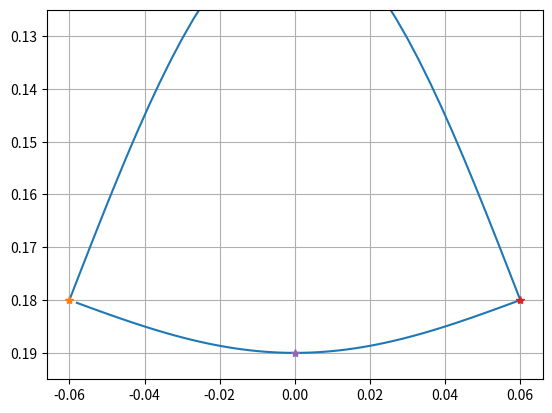

Here is the Python script that generated this plot:

import numpy as np 
import matplotlib.pyplot as plt

DownAMP = 0.01
UpperAMP = 0.07
StanceHeight = 0.18
StepLength = 0.12

CurrentPercent = np.array([a/100+0.01 for a in range(100)])
StancePercent = 0.6
SwingPercent = 1 - StancePercent

x = np.zeros(len(CurrentPercent), dtype=float)
y = np.zeros(len(CurrentPercent), dtype=float)

for i in range(len(CurrentPercent)):
     if (CurrentPercent[i] <= StancePercent):
          x[i] = -(StepLength / 2) + (CurrentPercent[i] / StancePercent) * StepLength
          y[i] =  DownAMP * np.sin(np.pi * CurrentPercent[i] / StancePercent) + StanceHeight
     else:
          x[i] = (StepLength / 2) - ((CurrentPercent[i] - StancePercent) / SwingPercent) * StepLength
          y[i] = -UpperAMP * np.sin(np.pi * (CurrentPercent[i] - StancePercent) / SwingPercent) + StanceHeight

plt.plot(x,y)
plt.plot(x[99],y[99],x[79],y[79],x[59],y[59],x[29],y[29], marker='*')
# plt.title('SineTrajectory')
plt.ylim(0.195,0.125)
plt.grid()
plt.show()
